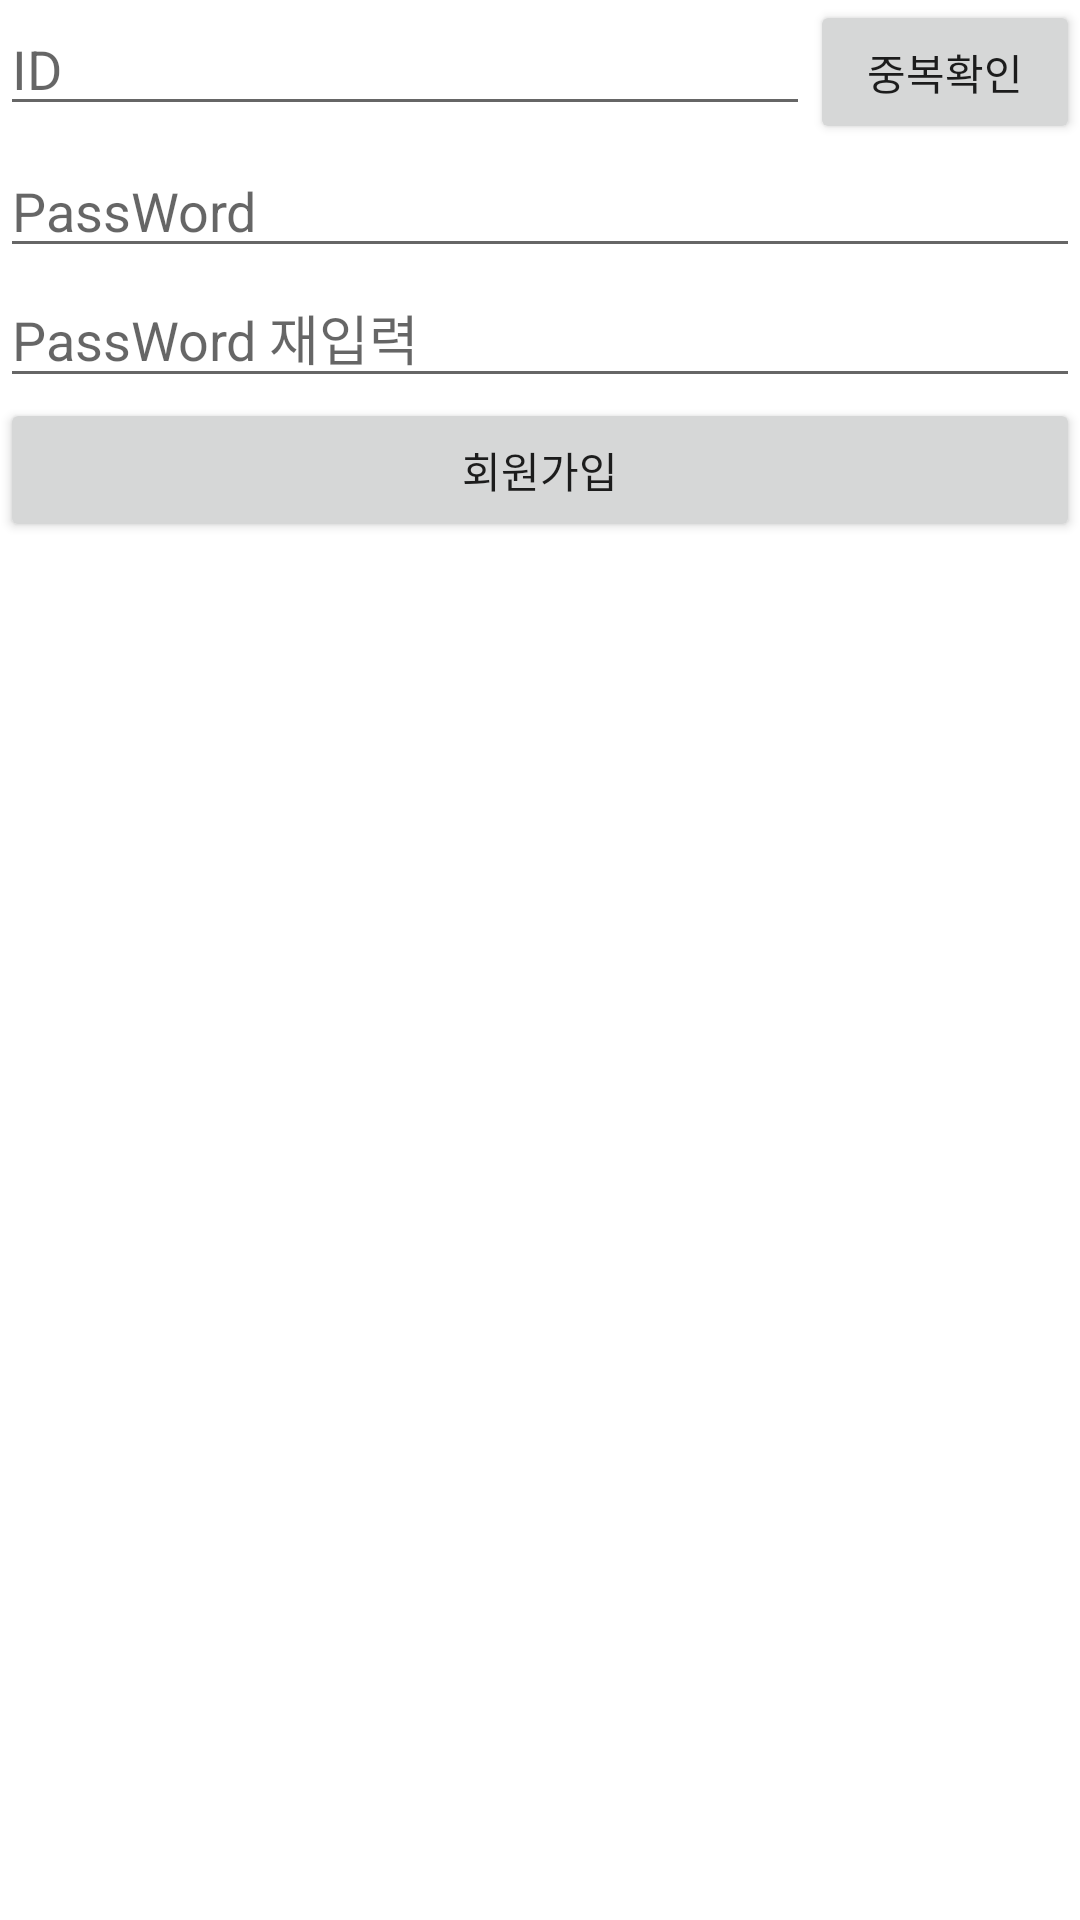

The Android layout XML behind this screen, and the referenced resources:
<!-- AndroidManifest.xml: application theme Theme.GameItemTrade -->
<!-- res/layout/activity_signin.xml -->
<?xml version="1.0" encoding="utf-8"?>
<LinearLayout
    xmlns:android="http://schemas.android.com/apk/res/android"
    xmlns:app="http://schemas.android.com/apk/res-auto"
    xmlns:tools="http://schemas.android.com/tools"
    android:layout_width="match_parent"
    android:layout_height="match_parent"
    tools:context=".SigninActivity"
    android:orientation="vertical">

    <LinearLayout
        android:layout_width="match_parent"
        android:layout_height="wrap_content"
        android:orientation="horizontal">
        <EditText
            android:layout_width="match_parent"
            android:layout_height="wrap_content"
            android:hint="ID"
            android:id="@+id/edit_newId"
            android:layout_weight = "1"/>
        <Button
            android:layout_width="match_parent"
            android:layout_height="wrap_content"
            android:text="중복확인"
            android:id="@+id/btn_Idcheck"
            android:layout_weight = "3"/>

    </LinearLayout>


    <EditText
        android:layout_width="match_parent"
        android:layout_height="wrap_content"
        android:hint="PassWord"
        android:id="@+id/edit_newPw"/>
    <EditText
        android:layout_width="match_parent"
        android:layout_height="wrap_content"
        android:hint="PassWord 재입력"
        android:id="@+id/edit_newPwCheck"/>

    <Button
        android:layout_width="match_parent"
        android:layout_height="wrap_content"
        android:text="회원가입"
        android:id="@+id/btn_IdPost"/>
</LinearLayout>
<!-- resources referenced by this layout -->
<resources>
  <style name="Theme.GameItemTrade" parent="Theme.MaterialComponents.DayNight.DarkActionBar">
          
          <item name="colorPrimary">@color/purple_500</item>
          <item name="colorPrimaryVariant">@color/purple_700</item>
          <item name="colorOnPrimary">@color/white</item>
          
          <item name="colorSecondary">@color/teal_200</item>
          <item name="colorSecondaryVariant">@color/teal_700</item>
          <item name="colorOnSecondary">@color/black</item>
          
          <item name="android:statusBarColor" tools:targetApi="l">?attr/colorPrimaryVariant</item>
          
      </style>
  <color name="purple_500">#FF6200EE</color>
  <color name="purple_700">#FF3700B3</color>
  <color name="white">#FFFFFFFF</color>
  <color name="teal_200">#FF03DAC5</color>
  <color name="teal_700">#FF018786</color>
  <color name="black">#FF000000</color>
</resources>
